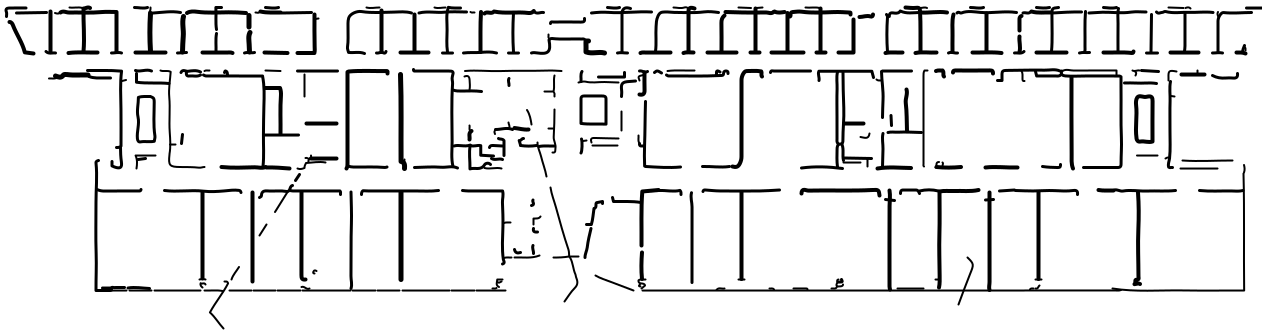

Data behind this chart, as committed beside it:
1061.75, -71.0, 1105.5, -167.480759
1106, -167.5, 1094, -167.5
1094, -167.5, 1084, -167.5
1136, -138.5, 1137, -116
1137, -116, 1135, -127
1135, -127, 1136, -138.0
989.5, -192.5, 989.6, -284.7
989.6, -284.7, 988.6, -287.3
988.6, -287.3, 989.5, -290.0
889.5, -190.5, 889.5, -287.5
889.5, -287.5, 889.8, -288.5
889.8, -288.5, 890.0, -289.5
1038, -192.0, 1038, -221.0
1038, -221.0, 1038, -250.0
1038, -250.0, 1038, -279.0
301.5, -192.0, 301.4, -278.1
301.4, -278.1, 301.9, -280
301.9, -280, 305.5, -279.5
202.5, -192.5, 202.5, -221.2
202.5, -221.2, 202.5, -249.8
202.5, -249.8, 202.5, -278.5
762.0, -76.5, 737.8, -167.4
737.8, -167.4, 735.6, -167.3
735.6, -167.3, 732.5, -166.5
691.5, -192.8, 691.9, -232.2
691.9, -232.2, 692.0, -257.3
692.0, -257.3, 692.0, -282.5
1072, -77.5, 1072, -158.8
1072, -158.8, 1071, -163.8
1071, -163.8, 1073, -168.5
387.5, -73.5, 347.5, -164.9
347.5, -164.9, 347.6, -166.8
347.6, -166.8, 346.5, -168.5
879.5, -195.5, 806.1, -190.7
806.1, -190.7, 801.7, -187.5
801.7, -187.5, 801.5, -193.5
642.5, -290.5, 1117, -290.5
1117, -290.5, 1119, -290.8
1119, -290.8, 1121, -290.0
502.5, -264.0, 466.5, -191
466.5, -191, 464.5, -190.7
464.5, -190.7, 462.5, -190.5
978.5, -190.0, 939.7, -279.6
939.7, -279.6, 939.9, -283.5
939.9, -283.5, 939.0, -287.5
550.5, -187.5, 572.5, -256.5
572.5, -256.5, 575.5, -256.5
575.5, -256.5, 578.5, -256.5
1112, -288.5, 1244, -251.5
1244, -251.5, 1245, -212.5
1245, -212.5, 1244, -173.5
741.5, -192.0, 741.5, -221.0
741.5, -221.0, 741.5, -250.0
741.5, -250.0, 741.5, -279.0
401.0, -192.5, 401.0, -221.5
401.0, -221.5, 401.0, -250.5
401.0, -250.5, 401.0, -279.5
411.5, -13.0, 353.8, -53.1
353.8, -53.1, 359.3, -51.4
359.3, -51.4, 364.5, -53.5
351, -192.0, 350.9, -280.2
... 983 more rows
